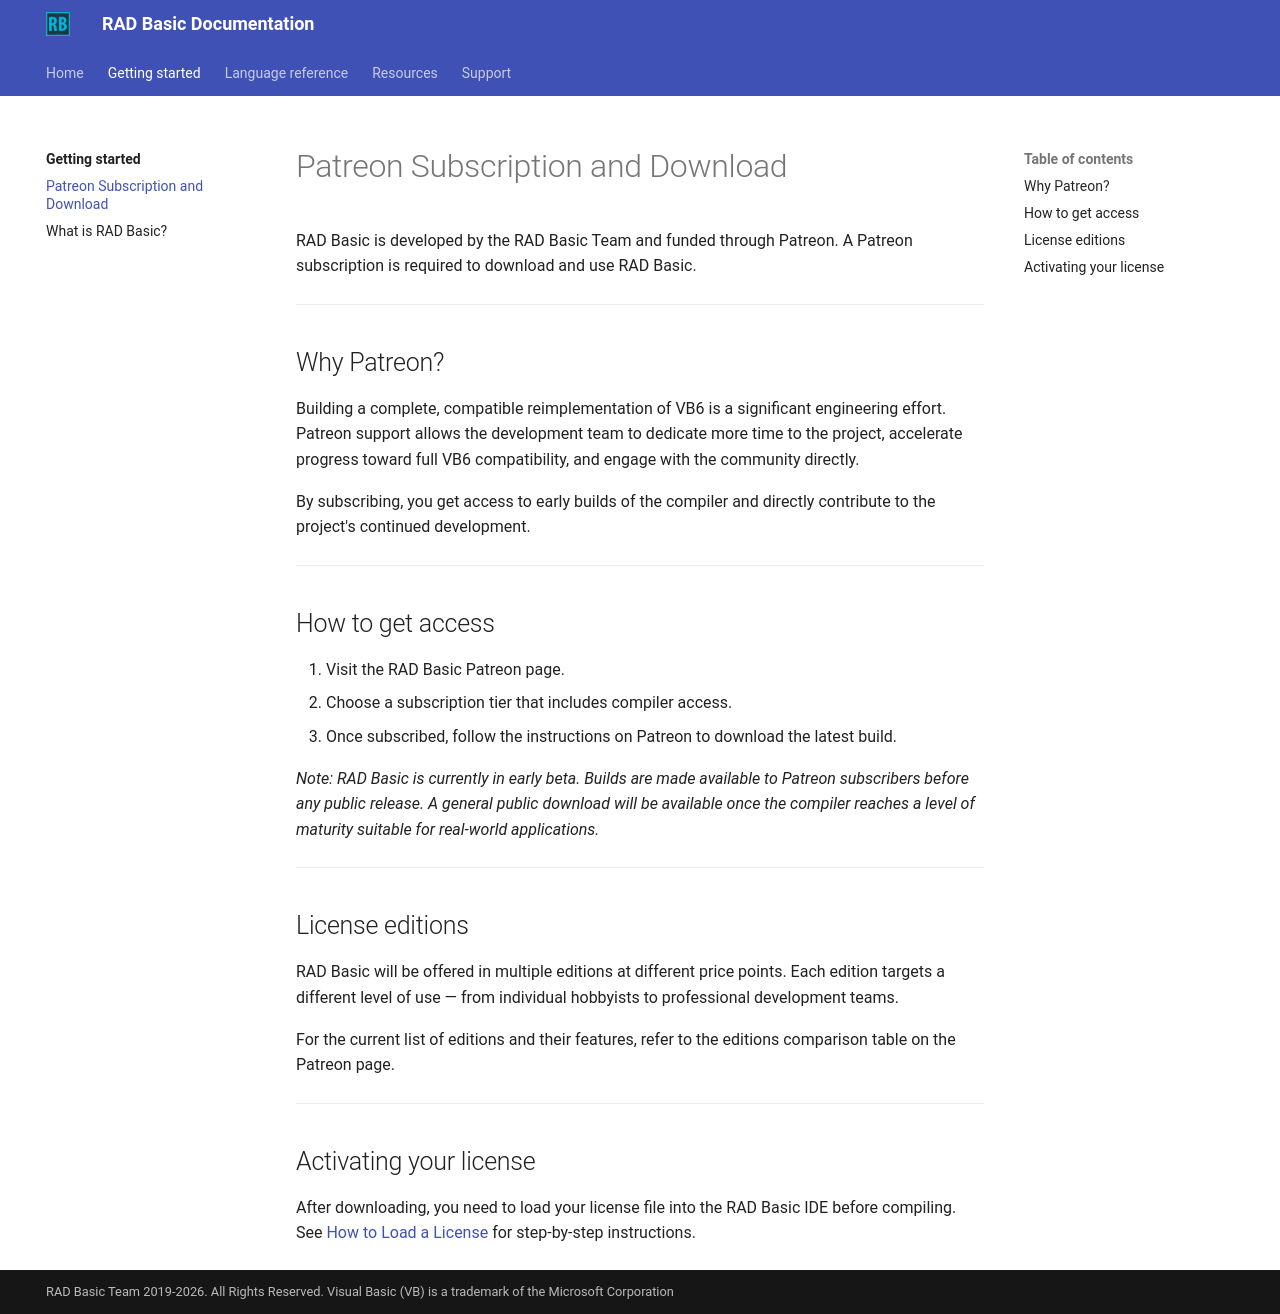

repository: radbasic/radbasic-docs · page: getting-started/patreon-and-download/index.html · generator: mkdocs

# Patreon Subscription and Download

RAD Basic is developed by the RAD Basic Team and funded through Patreon. A Patreon subscription is required to download and use RAD Basic.

---

## Why Patreon?

Building a complete, compatible reimplementation of VB6 is a significant engineering effort. Patreon support allows the development team to dedicate more time to the project, accelerate progress toward full VB6 compatibility, and engage with the community directly.

By subscribing, you get access to early builds of the compiler and directly contribute to the project's continued development.

---

## How to get access

1. Visit the RAD Basic Patreon page.
2. Choose a subscription tier that includes compiler access.
3. Once subscribed, follow the instructions on Patreon to download the latest build.

*Note: RAD Basic is currently in early beta. Builds are made available to Patreon subscribers before any public release. A general public download will be available once the compiler reaches a level of maturity suitable for real-world applications.*

---

## License editions

RAD Basic will be offered in multiple editions at different price points. Each edition targets a different level of use — from individual hobbyists to professional development teams.

For the current list of editions and their features, refer to the editions comparison table on the Patreon page.

---

## Activating your license

After downloading, you need to load your license file into the RAD Basic IDE before compiling. See [How to Load a License](../support/howto-load-license.md) for step-by-step instructions.
